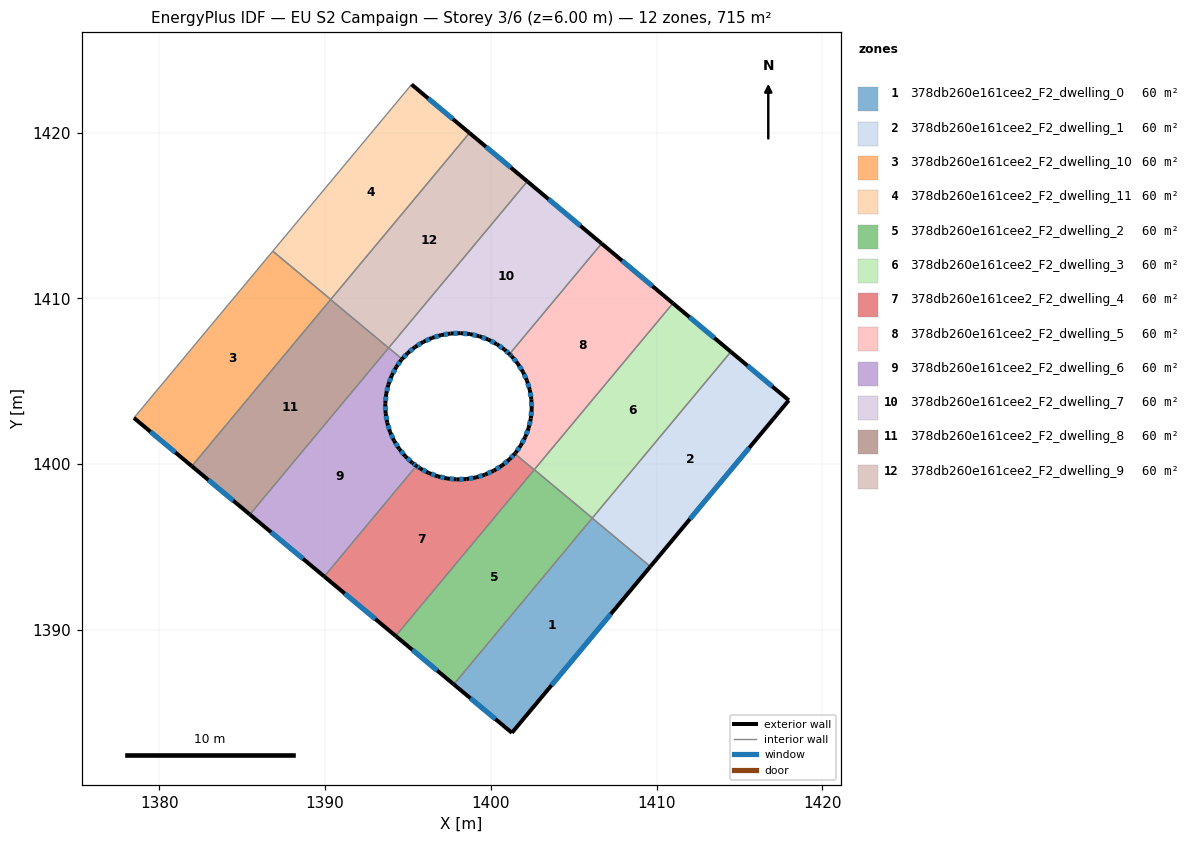
=== STOREY PLAN SPEC (per zone: floor XY polygon, exterior-wall plan segments, windows/doors) ===
zone 1: 378db260e161cee2_F2_dwelling_0  (59.6 m²)
  floor: (1409.62, 1393.82) (1401.27, 1383.79) (1397.77, 1386.71) (1406.12, 1396.74)
  exterior wall: (1401.27, 1383.79) – (1409.62, 1393.82)  [13.1 m]
    window: (1403.66, 1386.66) – (1407.24, 1390.96)  [7.2 m²]
  exterior wall: (1397.77, 1386.71) – (1401.27, 1383.79)  [4.6 m]
    window: (1398.77, 1385.88) – (1400.27, 1384.63)  [2.5 m²]
  interior walls: 2
zone 2: 378db260e161cee2_F2_dwelling_1  (59.6 m²)
  floor: (1417.98, 1403.86) (1409.62, 1393.82) (1406.12, 1396.74) (1414.48, 1406.78)
  exterior wall: (1417.98, 1403.86) – (1414.48, 1406.78)  [4.6 m]
    window: (1416.98, 1404.69) – (1415.48, 1405.95)  [2.5 m²]
  exterior wall: (1409.62, 1393.82) – (1417.98, 1403.86)  [13.1 m]
    window: (1412.01, 1396.69) – (1415.59, 1400.99)  [7.2 m²]
  interior walls: 2
zone 3: 378db260e161cee2_F2_dwelling_10  (59.6 m²)
  floor: (1390.34, 1409.94) (1381.96, 1399.88) (1378.47, 1402.79) (1386.84, 1412.85)
  exterior wall: (1378.47, 1402.79) – (1381.96, 1399.88)  [4.5 m]
    window: (1379.47, 1401.96) – (1380.96, 1400.71)  [2.5 m²]
  interior walls: 4
zone 4: 378db260e161cee2_F2_dwelling_11  (59.6 m²)
  floor: (1398.71, 1419.99) (1390.34, 1409.94) (1386.84, 1412.85) (1395.22, 1422.91)
  exterior wall: (1398.71, 1419.99) – (1395.22, 1422.91)  [4.6 m]
    window: (1397.71, 1420.82) – (1396.22, 1422.07)  [2.5 m²]
  interior walls: 3
zone 5: 378db260e161cee2_F2_dwelling_2  (59.6 m²)
  floor: (1406.12, 1396.75) (1397.77, 1386.71) (1394.26, 1389.63) (1402.62, 1399.67)
  exterior wall: (1394.26, 1389.63) – (1397.77, 1386.71)  [4.6 m]
    window: (1395.26, 1388.80) – (1396.76, 1387.55)  [2.5 m²]
  interior walls: 3
zone 6: 378db260e161cee2_F2_dwelling_3  (59.6 m²)
  floor: (1414.48, 1406.78) (1406.12, 1396.75) (1402.62, 1399.67) (1410.99, 1409.71)
  exterior wall: (1414.48, 1406.78) – (1410.99, 1409.71)  [4.6 m]
    window: (1413.48, 1407.62) – (1411.99, 1408.87)  [2.5 m²]
  interior walls: 3
zone 7: 378db260e161cee2_F2_dwelling_4  (59.6 m²)
  floor: (1402.62, 1399.66) (1394.26, 1389.63) (1389.95, 1393.22) (1395.51, 1399.90) (1395.73, 1399.74) (1396.25, 1399.47) (1396.79, 1399.27) (1397.36, 1399.14) (1397.94, 1399.08) (1398.52, 1399.10) (1399.09, 1399.20) (1399.65, 1399.37) (1400.18, 1399.61) (1400.67, 1399.92) (1401.12, 1400.29) (1401.45, 1400.64)
  exterior wall: (1395.73, 1399.74) – (1395.51, 1399.90)  [0.3 m]
    window: (1395.67, 1399.79) – (1395.58, 1399.86)  [0.2 m²]
  exterior wall: (1396.25, 1399.47) – (1395.73, 1399.74)  [0.6 m]
    window: (1396.10, 1399.55) – (1395.88, 1399.67)  [0.3 m²]
  exterior wall: (1396.79, 1399.27) – (1396.25, 1399.47)  [0.6 m]
    window: (1396.64, 1399.33) – (1396.40, 1399.41)  [0.3 m²]
  exterior wall: (1397.36, 1399.14) – (1396.79, 1399.27)  [0.6 m]
    window: (1397.20, 1399.17) – (1396.95, 1399.23)  [0.3 m²]
  exterior wall: (1397.94, 1399.08) – (1397.36, 1399.14)  [0.6 m]
    window: (1397.77, 1399.10) – (1397.53, 1399.12)  [0.3 m²]
  exterior wall: (1398.52, 1399.10) – (1397.94, 1399.08)  [0.6 m]
    window: (1398.35, 1399.10) – (1398.10, 1399.09)  [0.3 m²]
  exterior wall: (1399.09, 1399.20) – (1398.52, 1399.10)  [0.6 m]
    window: (1398.93, 1399.17) – (1398.68, 1399.13)  [0.3 m²]
  exterior wall: (1399.65, 1399.37) – (1399.09, 1399.20)  [0.6 m]
    window: (1399.49, 1399.32) – (1399.25, 1399.25)  [0.3 m²]
  exterior wall: (1400.18, 1399.61) – (1399.65, 1399.37)  [0.6 m]
    window: (1400.03, 1399.54) – (1399.80, 1399.44)  [0.3 m²]
  exterior wall: (1400.67, 1399.92) – (1400.18, 1399.61)  [0.6 m]
    window: (1400.53, 1399.83) – (1400.32, 1399.70)  [0.3 m²]
  exterior wall: (1401.12, 1400.29) – (1400.67, 1399.92)  [0.6 m]
    window: (1400.99, 1400.18) – (1400.80, 1400.02)  [0.3 m²]
  exterior wall: (1401.45, 1400.64) – (1401.12, 1400.29)  [0.5 m]
    window: (1401.35, 1400.54) – (1401.21, 1400.39)  [0.3 m²]
  exterior wall: (1389.95, 1393.22) – (1394.26, 1389.63)  [5.6 m]
    window: (1391.18, 1392.20) – (1393.03, 1390.66)  [3.1 m²]
  interior walls: 3
zone 8: 378db260e161cee2_F2_dwelling_5  (59.6 m²)
  floor: (1410.99, 1409.71) (1402.62, 1399.66) (1401.45, 1400.64) (1401.50, 1400.69) (1401.80, 1401.13) (1402.08, 1401.64) (1402.28, 1402.18) (1402.41, 1402.75) (1402.47, 1403.33) (1402.45, 1403.91) (1402.35, 1404.48) (1402.18, 1405.04) (1401.94, 1405.57) (1401.63, 1406.06) (1401.26, 1406.51) (1401.12, 1406.64) (1406.68, 1413.31)
  exterior wall: (1401.80, 1401.13) – (1401.50, 1400.69)  [0.5 m]
    window: (1401.72, 1401.00) – (1401.58, 1400.81)  [0.3 m²]
  exterior wall: (1402.08, 1401.64) – (1401.80, 1401.13)  [0.6 m]
    window: (1402.00, 1401.49) – (1401.88, 1401.27)  [0.3 m²]
  exterior wall: (1402.28, 1402.18) – (1402.08, 1401.64)  [0.6 m]
    window: (1402.22, 1402.03) – (1402.14, 1401.80)  [0.3 m²]
  exterior wall: (1402.41, 1402.75) – (1402.28, 1402.18)  [0.6 m]
    window: (1402.37, 1402.59) – (1402.32, 1402.35)  [0.3 m²]
  exterior wall: (1402.47, 1403.33) – (1402.41, 1402.75)  [0.6 m]
    window: (1402.45, 1403.16) – (1402.43, 1402.92)  [0.3 m²]
  exterior wall: (1402.45, 1403.91) – (1402.47, 1403.33)  [0.6 m]
    window: (1402.45, 1403.75) – (1402.46, 1403.50)  [0.3 m²]
  exterior wall: (1402.35, 1404.48) – (1402.45, 1403.91)  [0.6 m]
    window: (1402.38, 1404.32) – (1402.42, 1404.07)  [0.3 m²]
  exterior wall: (1402.18, 1405.04) – (1402.35, 1404.48)  [0.6 m]
    window: (1402.23, 1404.88) – (1402.30, 1404.64)  [0.3 m²]
  exterior wall: (1401.94, 1405.57) – (1402.18, 1405.04)  [0.6 m]
    window: (1402.01, 1405.42) – (1402.11, 1405.19)  [0.3 m²]
  exterior wall: (1401.63, 1406.06) – (1401.94, 1405.57)  [0.6 m]
    window: (1401.72, 1405.92) – (1401.85, 1405.71)  [0.3 m²]
  exterior wall: (1401.26, 1406.51) – (1401.63, 1406.06)  [0.6 m]
    window: (1401.37, 1406.38) – (1401.53, 1406.19)  [0.3 m²]
  exterior wall: (1401.12, 1406.64) – (1401.26, 1406.51)  [0.2 m]
    window: (1401.16, 1406.60) – (1401.22, 1406.55)  [0.1 m²]
  exterior wall: (1410.99, 1409.71) – (1406.68, 1413.31)  [5.6 m]
    window: (1409.76, 1410.74) – (1407.91, 1412.28)  [3.1 m²]
  exterior wall: (1401.50, 1400.69) – (1401.45, 1400.64)  [0.1 m]
  interior walls: 3
zone 9: 378db260e161cee2_F2_dwelling_6  (59.6 m²)
  floor: (1394.65, 1406.34) (1394.60, 1406.29) (1394.29, 1405.86) (1394.02, 1405.35) (1393.82, 1404.80) (1393.69, 1404.24) (1393.63, 1403.66) (1393.65, 1403.08) (1393.75, 1402.50) (1393.92, 1401.95) (1394.16, 1401.42) (1394.47, 1400.93) (1394.84, 1400.48) (1395.26, 1400.08) (1395.27, 1400.07) (1395.51, 1399.90) (1389.95, 1393.22) (1385.46, 1396.96) (1393.84, 1407.02)
  exterior wall: (1393.82, 1404.80) – (1394.02, 1405.35)  [0.6 m]
    window: (1393.88, 1404.96) – (1393.96, 1405.19)  [0.3 m²]
  exterior wall: (1393.69, 1404.24) – (1393.82, 1404.80)  [0.6 m]
    window: (1393.72, 1404.40) – (1393.78, 1404.64)  [0.3 m²]
  exterior wall: (1393.63, 1403.66) – (1393.69, 1404.24)  [0.6 m]
    window: (1393.65, 1403.82) – (1393.67, 1404.07)  [0.3 m²]
  exterior wall: (1393.65, 1403.08) – (1393.63, 1403.66)  [0.6 m]
    window: (1393.65, 1403.24) – (1393.64, 1403.49)  [0.3 m²]
  exterior wall: (1393.75, 1402.50) – (1393.65, 1403.08)  [0.6 m]
    window: (1393.72, 1402.67) – (1393.68, 1402.91)  [0.3 m²]
  exterior wall: (1393.92, 1401.95) – (1393.75, 1402.50)  [0.6 m]
    window: (1393.87, 1402.11) – (1393.80, 1402.35)  [0.3 m²]
  exterior wall: (1394.16, 1401.42) – (1393.92, 1401.95)  [0.6 m]
    window: (1394.09, 1401.57) – (1393.99, 1401.80)  [0.3 m²]
  exterior wall: (1394.47, 1400.93) – (1394.16, 1401.42)  [0.6 m]
    window: (1394.38, 1401.07) – (1394.25, 1401.28)  [0.3 m²]
  exterior wall: (1394.84, 1400.48) – (1394.47, 1400.93)  [0.6 m]
    window: (1394.73, 1400.61) – (1394.57, 1400.80)  [0.3 m²]
  exterior wall: (1395.26, 1400.08) – (1394.84, 1400.48)  [0.6 m]
    window: (1395.14, 1400.19) – (1394.96, 1400.36)  [0.3 m²]
  exterior wall: (1395.27, 1400.07) – (1395.26, 1400.08)  [0.0 m]
  exterior wall: (1395.51, 1399.90) – (1395.27, 1400.07)  [0.3 m]
    window: (1395.44, 1399.95) – (1395.34, 1400.02)  [0.2 m²]
  exterior wall: (1385.46, 1396.96) – (1389.95, 1393.22)  [5.8 m]
    window: (1386.74, 1395.90) – (1388.67, 1394.29)  [3.2 m²]
  exterior wall: (1394.60, 1406.29) – (1394.65, 1406.34)  [0.1 m]
  exterior wall: (1394.29, 1405.86) – (1394.60, 1406.29)  [0.5 m]
    window: (1394.38, 1405.98) – (1394.51, 1406.17)  [0.3 m²]
  exterior wall: (1394.02, 1405.35) – (1394.29, 1405.86)  [0.6 m]
    window: (1394.10, 1405.49) – (1394.22, 1405.71)  [0.3 m²]
  interior walls: 3
zone 10: 378db260e161cee2_F2_dwelling_7  (59.6 m²)
  floor: (1406.68, 1413.31) (1401.12, 1406.64) (1400.84, 1406.91) (1400.83, 1406.91) (1400.36, 1407.24) (1399.85, 1407.52) (1399.30, 1407.72) (1398.74, 1407.85) (1398.16, 1407.91) (1397.58, 1407.89) (1397.01, 1407.79) (1396.45, 1407.62) (1395.92, 1407.38) (1395.43, 1407.07) (1394.98, 1406.70) (1394.65, 1406.34) (1393.84, 1407.02) (1402.20, 1417.06)
  exterior wall: (1400.36, 1407.24) – (1400.83, 1406.91)  [0.6 m]
    window: (1400.49, 1407.15) – (1400.69, 1407.01)  [0.3 m²]
  exterior wall: (1399.85, 1407.52) – (1400.36, 1407.24)  [0.6 m]
    window: (1400.00, 1407.44) – (1400.22, 1407.32)  [0.3 m²]
  exterior wall: (1399.30, 1407.72) – (1399.85, 1407.52)  [0.6 m]
    window: (1399.46, 1407.66) – (1399.69, 1407.57)  [0.3 m²]
  exterior wall: (1398.74, 1407.85) – (1399.30, 1407.72)  [0.6 m]
    window: (1398.90, 1407.81) – (1399.14, 1407.76)  [0.3 m²]
  exterior wall: (1398.16, 1407.91) – (1398.74, 1407.85)  [0.6 m]
    window: (1398.33, 1407.89) – (1398.57, 1407.87)  [0.3 m²]
  exterior wall: (1397.58, 1407.89) – (1398.16, 1407.91)  [0.6 m]
    window: (1397.75, 1407.89) – (1397.99, 1407.90)  [0.3 m²]
  exterior wall: (1397.01, 1407.79) – (1397.58, 1407.89)  [0.6 m]
    window: (1397.17, 1407.82) – (1397.42, 1407.86)  [0.3 m²]
  exterior wall: (1396.45, 1407.62) – (1397.01, 1407.79)  [0.6 m]
    window: (1396.61, 1407.67) – (1396.85, 1407.74)  [0.3 m²]
  exterior wall: (1395.92, 1407.38) – (1396.45, 1407.62)  [0.6 m]
    window: (1396.07, 1407.45) – (1396.30, 1407.55)  [0.3 m²]
  exterior wall: (1395.43, 1407.07) – (1395.92, 1407.38)  [0.6 m]
    window: (1395.57, 1407.16) – (1395.78, 1407.29)  [0.3 m²]
  exterior wall: (1394.98, 1406.70) – (1395.43, 1407.07)  [0.6 m]
    window: (1395.11, 1406.81) – (1395.30, 1406.96)  [0.3 m²]
  exterior wall: (1394.65, 1406.34) – (1394.98, 1406.70)  [0.5 m]
    window: (1394.74, 1406.45) – (1394.88, 1406.60)  [0.3 m²]
  exterior wall: (1406.68, 1413.31) – (1402.20, 1417.06)  [5.8 m]
    window: (1405.40, 1414.38) – (1403.48, 1415.99)  [3.2 m²]
  exterior wall: (1400.84, 1406.91) – (1401.12, 1406.64)  [0.4 m]
    window: (1400.92, 1406.83) – (1401.04, 1406.71)  [0.2 m²]
  exterior wall: (1400.83, 1406.91) – (1400.84, 1406.91)  [0.0 m]
  interior walls: 3
zone 11: 378db260e161cee2_F2_dwelling_8  (59.6 m²)
  floor: (1393.83, 1407.02) (1385.46, 1396.96) (1381.96, 1399.88) (1390.33, 1409.93)
  exterior wall: (1381.96, 1399.88) – (1385.46, 1396.96)  [4.6 m]
    window: (1382.96, 1399.05) – (1384.46, 1397.80)  [2.5 m²]
  interior walls: 3
zone 12: 378db260e161cee2_F2_dwelling_9  (59.6 m²)
  floor: (1402.20, 1417.06) (1393.83, 1407.02) (1390.33, 1409.93) (1398.71, 1419.99)
  exterior wall: (1402.20, 1417.06) – (1398.71, 1419.99)  [4.6 m]
    window: (1401.20, 1417.90) – (1399.71, 1419.15)  [2.5 m²]
  interior walls: 4

=== DERIVED (storey summary) ===
Building: EU S2 Campaign
Storey: 3 of 6  (floor level z = 6.00 m)
Storey gross floor area: 714.8 m²
Zones on this storey: 12
  - 378db260e161cee2_F2_dwelling_0: floor 59.6 m²; exterior wall 17.6 m (52.9 m²); 2 window(s) 9.7 m²; WWR 18.4%
  - 378db260e161cee2_F2_dwelling_1: floor 59.6 m²; exterior wall 17.6 m (52.8 m²); 2 window(s) 9.7 m²; WWR 18.4%
  - 378db260e161cee2_F2_dwelling_10: floor 59.6 m²; exterior wall 4.5 m (13.6 m²); 1 window(s) 2.5 m²; WWR 18.4%
  - 378db260e161cee2_F2_dwelling_11: floor 59.6 m²; exterior wall 4.6 m (13.7 m²); 1 window(s) 2.5 m²; WWR 18.4%
  - 378db260e161cee2_F2_dwelling_2: floor 59.6 m²; exterior wall 4.6 m (13.7 m²); 1 window(s) 2.5 m²; WWR 18.4%
  - 378db260e161cee2_F2_dwelling_3: floor 59.6 m²; exterior wall 4.6 m (13.7 m²); 1 window(s) 2.5 m²; WWR 18.4%
  - 378db260e161cee2_F2_dwelling_4: floor 59.6 m²; exterior wall 12.2 m (36.5 m²); 13 window(s) 6.7 m²; WWR 18.4%
  - 378db260e161cee2_F2_dwelling_5: floor 59.6 m²; exterior wall 12.2 m (36.7 m²); 13 window(s) 6.7 m²; WWR 18.3%
  - 378db260e161cee2_F2_dwelling_6: floor 59.6 m²; exterior wall 13.1 m (39.4 m²); 14 window(s) 7.2 m²; WWR 18.2%
  - 378db260e161cee2_F2_dwelling_7: floor 59.6 m²; exterior wall 13.1 m (39.4 m²); 14 window(s) 7.2 m²; WWR 18.3%
  - 378db260e161cee2_F2_dwelling_8: floor 59.6 m²; exterior wall 4.6 m (13.7 m²); 1 window(s) 2.5 m²; WWR 18.4%
  - 378db260e161cee2_F2_dwelling_9: floor 59.6 m²; exterior wall 4.6 m (13.7 m²); 1 window(s) 2.5 m²; WWR 18.4%
Zone adjacency (shared interzone walls):
  - 378db260e161cee2_F2_dwelling_0 ↔ 378db260e161cee2_F2_dwelling_1
  - 378db260e161cee2_F2_dwelling_0 ↔ 378db260e161cee2_F2_dwelling_2
  - 378db260e161cee2_F2_dwelling_1 ↔ 378db260e161cee2_F2_dwelling_3
  - 378db260e161cee2_F2_dwelling_10 ↔ 378db260e161cee2_F2_dwelling_11
  - 378db260e161cee2_F2_dwelling_10 ↔ 378db260e161cee2_F2_dwelling_8
  - 378db260e161cee2_F2_dwelling_10 ↔ 378db260e161cee2_F2_dwelling_9
  - 378db260e161cee2_F2_dwelling_11 ↔ 378db260e161cee2_F2_dwelling_9
  - 378db260e161cee2_F2_dwelling_2 ↔ 378db260e161cee2_F2_dwelling_3
  - 378db260e161cee2_F2_dwelling_2 ↔ 378db260e161cee2_F2_dwelling_4
  - 378db260e161cee2_F2_dwelling_3 ↔ 378db260e161cee2_F2_dwelling_5
  - 378db260e161cee2_F2_dwelling_4 ↔ 378db260e161cee2_F2_dwelling_5
  - 378db260e161cee2_F2_dwelling_4 ↔ 378db260e161cee2_F2_dwelling_6
  - 378db260e161cee2_F2_dwelling_5 ↔ 378db260e161cee2_F2_dwelling_7
  - 378db260e161cee2_F2_dwelling_6 ↔ 378db260e161cee2_F2_dwelling_7
  - 378db260e161cee2_F2_dwelling_6 ↔ 378db260e161cee2_F2_dwelling_8
  - 378db260e161cee2_F2_dwelling_7 ↔ 378db260e161cee2_F2_dwelling_9
  - 378db260e161cee2_F2_dwelling_8 ↔ 378db260e161cee2_F2_dwelling_9